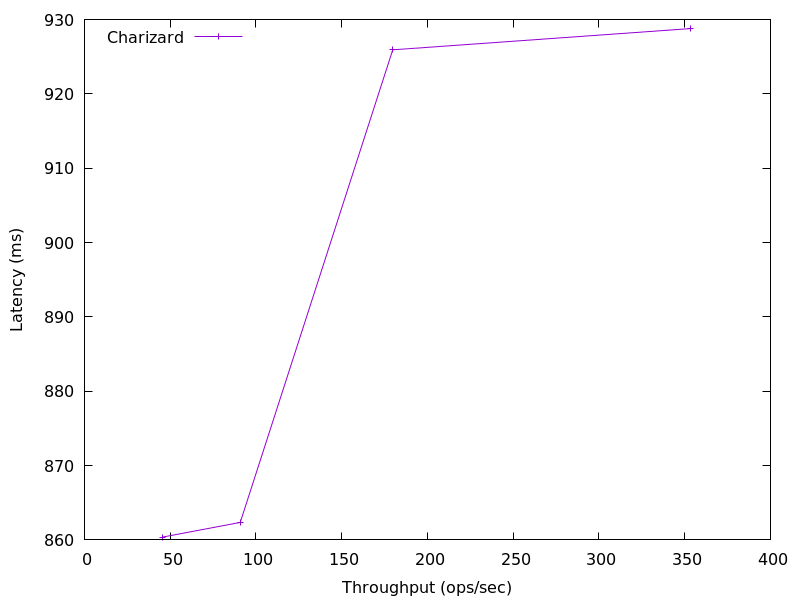

Values plotted in this chart, from the file beside it:
353.5464480377115, 928.7803008000001
179.8, 925.9
90.86, 862.4
45.62, 860.4
